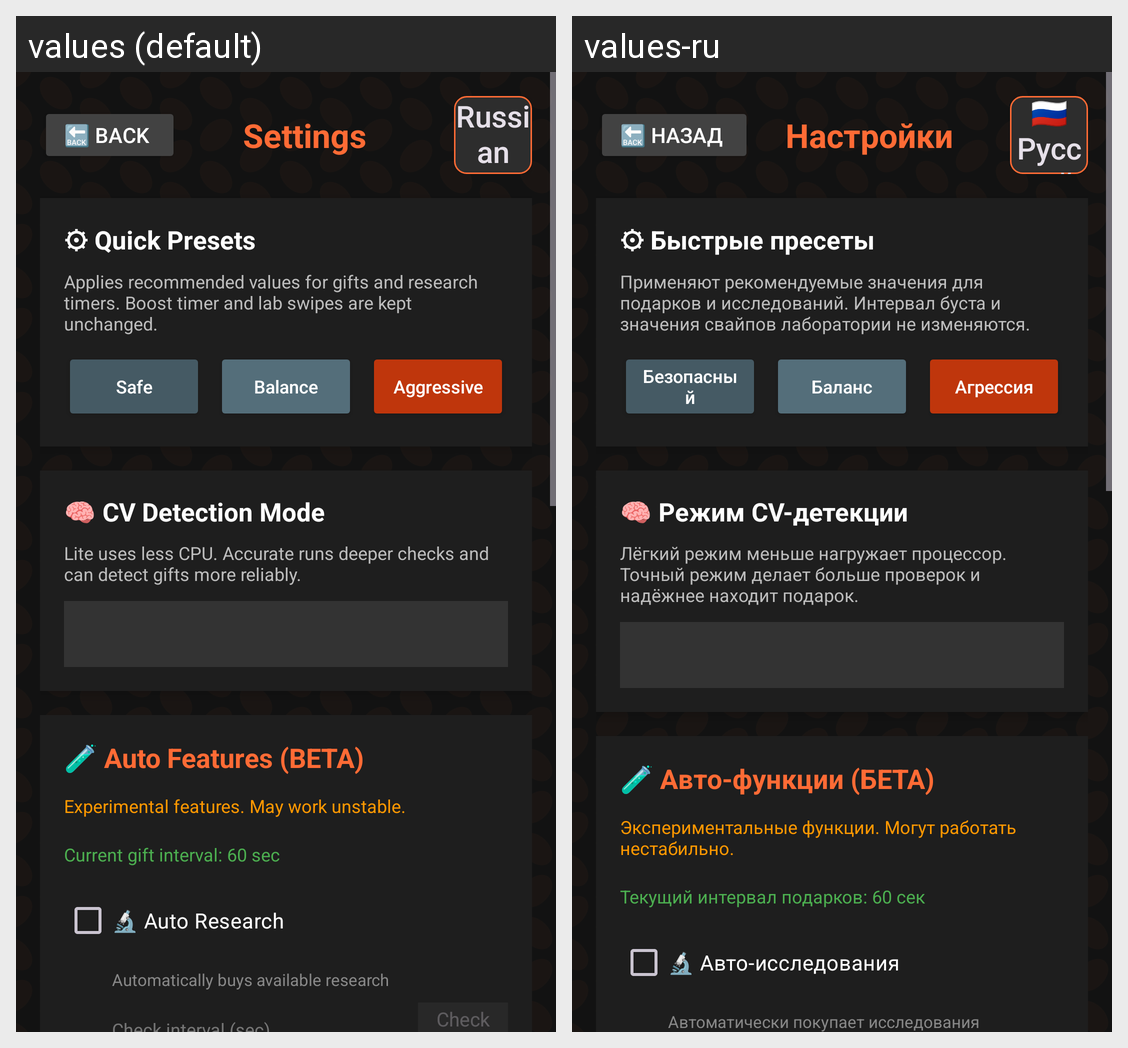

The same Android screen rendered under two of its app's locales, left to right. List the strings drawn on it with the default value and each locale's translation.
Android screen res/layout/activity_settings.xml rendered under 2 locales, left to right: values (default), values-ru. Device: Nexus 5 (rendered at 1080×1920; each locale shown at half size, 540×960, under a caption strip naming it); theme Theme.EggIncAutoclicker.
Strings drawn on this screen, with the default value and each locale's value (text and hints the layout hard-codes, and strings that could not be matched under every locale, appear in the picture but are not listed):

back
  values: 🔙 Back
  values-ru: 🔙 Назад

settings_title
  values: Settings
  values-ru: Настройки

language_ru
  values: Russian
  values-ru: 🇷🇺 Русский

preset_title
  values: ⚙ Quick Presets
  values-ru: ⚙ Быстрые пресеты

preset_desc
  values: Applies recommended values for gifts and research timers. Boost timer and lab swipes are kept unchanged.
  values-ru: Применяют рекомендуемые значения для подарков и исследований. Интервал буста и значения свайпов лаборатории не изменяются.

preset_safe
  values: Safe
  values-ru: Безопасный

preset_balance
  values: Balance
  values-ru: Баланс

preset_aggressive
  values: Aggressive
  values-ru: Агрессия

cv_mode_title
  values: 🧠 CV Detection Mode
  values-ru: 🧠 Режим CV-детекции

cv_mode_desc
  values: Lite uses less CPU. Accurate runs deeper checks and can detect gifts more reliably.
  values-ru: Лёгкий режим меньше нагружает процессор. Точный режим делает больше проверок и надёжнее находит подарок.

auto_features_title
  values: 🧪 Auto Features (BETA)
  values-ru: 🧪 Авто-функции (БЕТА)

auto_features_warning
  values: Experimental features. May work unstable.
  values-ru: Экспериментальные функции. Могут работать нестабильно.

gift_interval_current
  values: Current gift interval: 60 sec
  values-ru: Текущий интервал подарков: 60 сек

auto_research
  values: 🔬 Auto Research
  values-ru: 🔬 Авто-исследования

auto_research_desc
  values: Automatically buys available research
  values-ru: Автоматически покупает исследования
